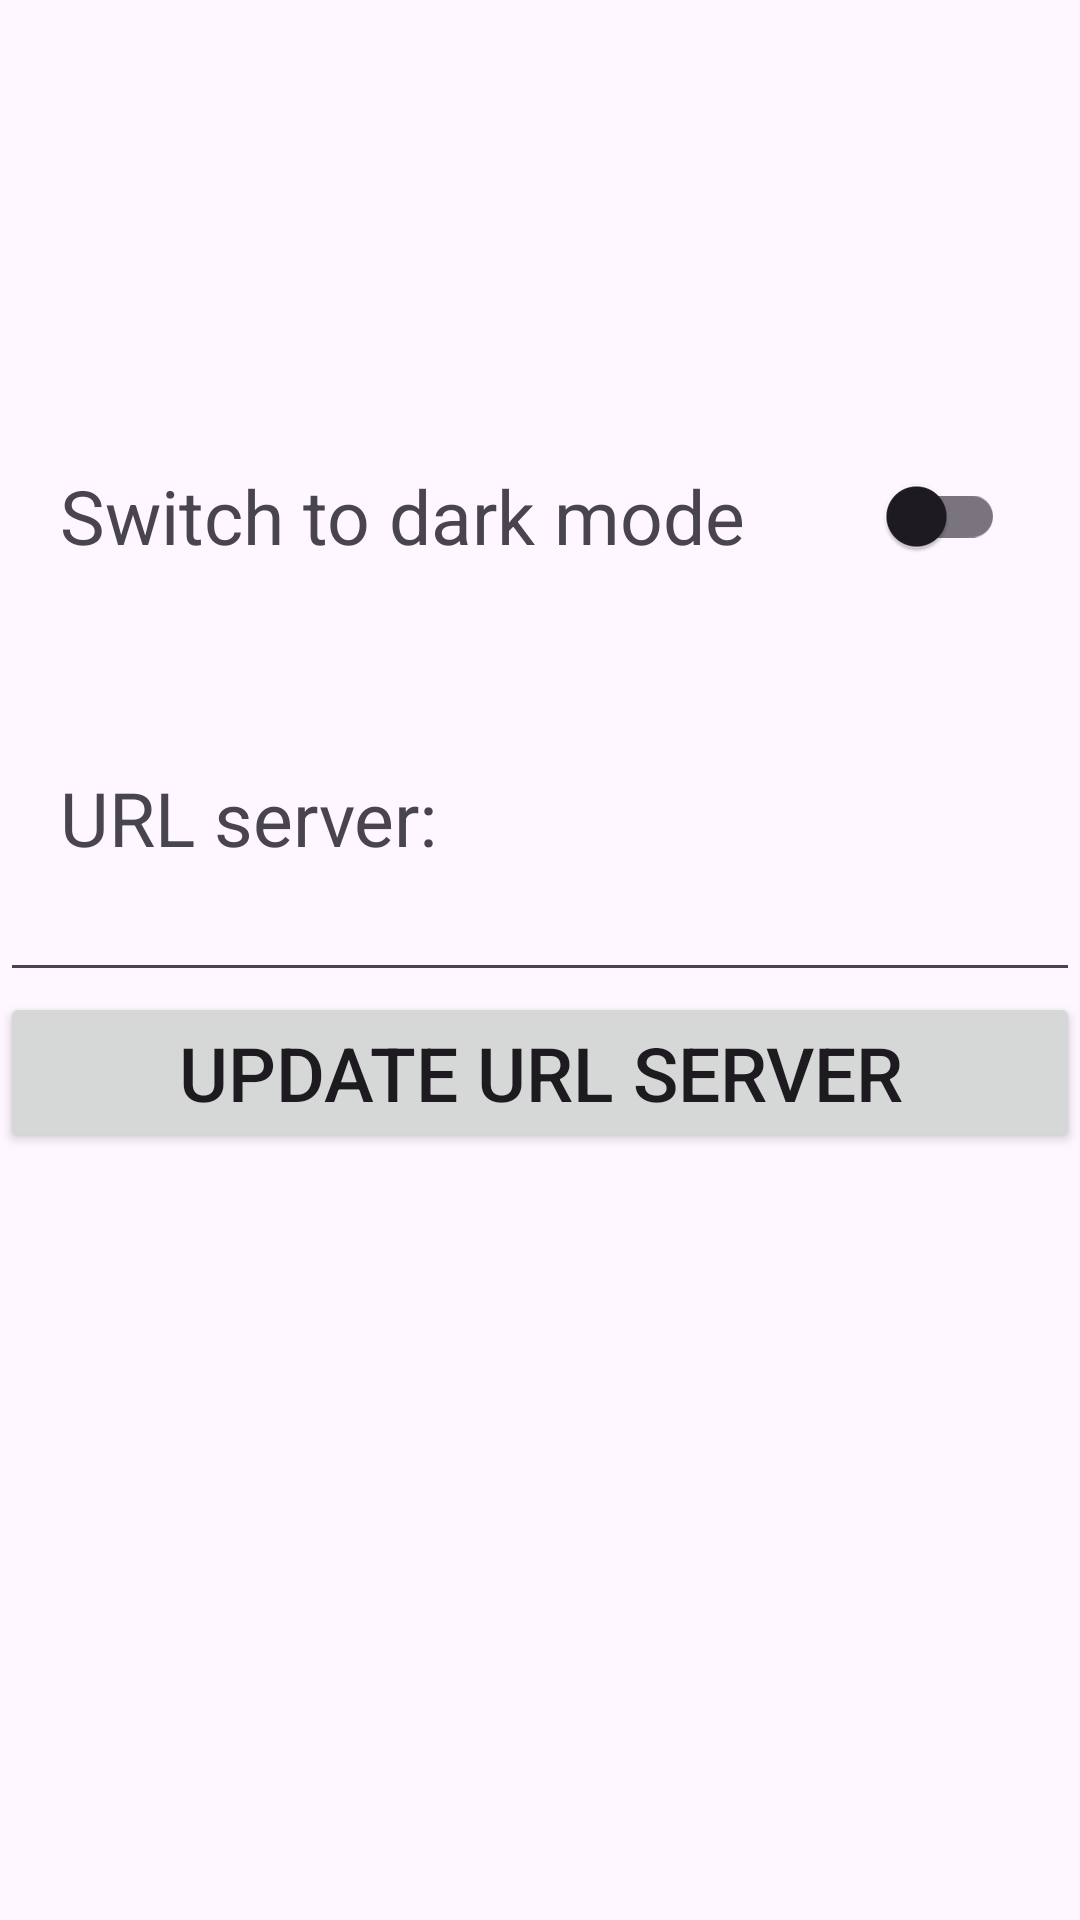

Android layout source for this screen:
<!-- AndroidManifest.xml: application theme Theme.Ap2Ex3 -->
<!-- res/layout/activity_settings.xml -->
<?xml version="1.0" encoding="utf-8"?>
<androidx.constraintlayout.widget.ConstraintLayout
    xmlns:android="http://schemas.android.com/apk/res/android"
    xmlns:app="http://schemas.android.com/apk/res-auto"
    android:layout_width="match_parent"
    android:layout_height="match_parent">

    <LinearLayout
        android:id="@+id/linearLayout3"
        android:layout_width="match_parent"
        android:layout_height="wrap_content"
        android:orientation="horizontal"
        android:weightSum="100"
        app:layout_constraintBottom_toBottomOf="parent"
        app:layout_constraintEnd_toEndOf="parent"
        app:layout_constraintHorizontal_bias="0.0"
        app:layout_constraintStart_toStartOf="parent"
        app:layout_constraintTop_toTopOf="parent"
        app:layout_constraintVertical_bias="0.25">

            <TextView
                android:id="@+id/tv"
                android:layout_width="wrap_content"
                android:layout_height="wrap_content"
                android:text="@string/switch_text"
                android:textSize="25sp"
                android:layout_weight="99"
                android:layout_marginStart="20dp"
                app:layout_constraintBottom_toBottomOf="parent"
                app:layout_constraintEnd_toStartOf="@+id/switch_mode"
                app:layout_constraintStart_toStartOf="parent"
                app:layout_constraintTop_toTopOf="parent" />

            <com.google.android.material.switchmaterial.SwitchMaterial
                android:id="@+id/switch_mode"
                android:layout_width="wrap_content"
                android:layout_height="wrap_content"
                android:layout_marginStart="30dp"
                android:layout_marginEnd="25dp"
                android:layout_weight="1"
                android:textSize="25sp"
                app:layout_constraintBottom_toBottomOf="parent"
                app:layout_constraintEnd_toEndOf="parent"
                app:layout_constraintTop_toTopOf="parent" />
    </LinearLayout>

    <LinearLayout
        android:layout_width="match_parent"
        android:layout_height="wrap_content"
        android:orientation="vertical"
        app:layout_constraintBottom_toBottomOf="parent"
        app:layout_constraintTop_toTopOf="parent"
        app:layout_constraintVertical_bias="0.50">

        <TextView
            android:layout_width="match_parent"
            android:layout_height="match_parent"
            android:textSize="25sp"
            android:layout_marginStart="20dp"
            android:text="@string/url_server" />

        <EditText
            android:layout_width="match_parent"
            android:layout_height="match_parent"
            android:id="@+id/url_server_ET"/>

        <Button
            android:layout_width="match_parent"
            android:layout_height="wrap_content"
            android:text="@string/update_url_server"
            android:textSize="25sp"
            android:id="@+id/updateUrlButton"/>


    </LinearLayout>

</androidx.constraintlayout.widget.ConstraintLayout>
<!-- resources referenced by this layout -->
<resources>
  <string name="switch_text">Switch to dark mode</string>
  <string name="update_url_server">Update URL server</string>
  <string name="url_server">URL server:</string>
  <style name="Theme.Ap2Ex3" parent="Base.Theme.Ap2Ex3" />
  <style name="Base.Theme.Ap2Ex3" parent="Theme.Material3.DayNight.NoActionBar">
          
          
      </style>
</resources>
